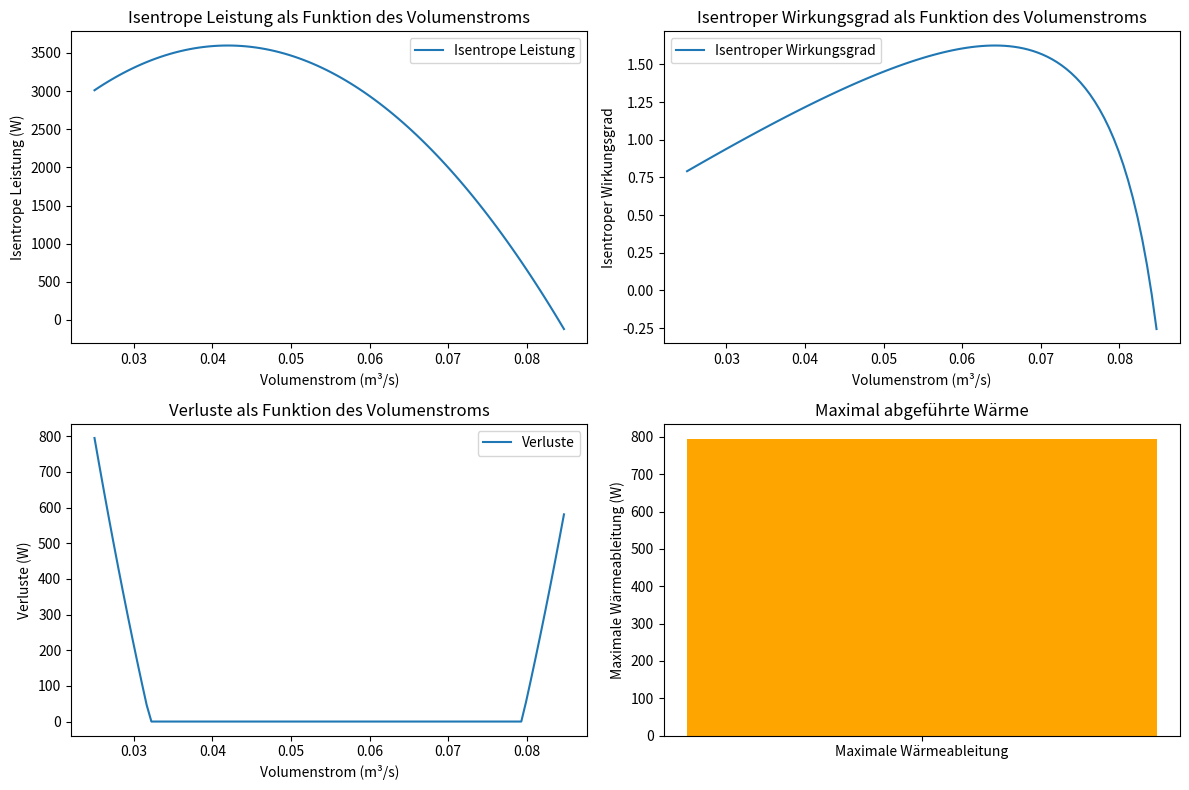

Write Python code to recreate this figure.
import numpy as np
import pandas as pd
import matplotlib.pyplot as plt
from scipy.optimize import curve_fit

# Gegebene Daten (Abgelesen aus Datenblatt)
volume_flow_data = np.array([305, 250, 200, 150, 100, 90]) / 3600  # m³/h zu m³/s
pressure_diff_data = np.array([0, 75, 170, 250, 330, 340]) * 100  # mBar zu Pa
power_input_data = np.array([0.5, 1.2, 2.15, 2.85, 3.7, 3.75]) * 1000  # kW in W
temperature_increase_data = np.array([3, 8, 20, 42, 77, 83])  # °C

# Quadratische Funktion zur Anpassung
def quadratic(x, a, b, c):
    return a * x ** 2 + b * x + c

# Anpassung der Funktionen für Druckdifferenz, Leistungsaufnahme und Temperaturanstieg in Abhängigkeit vom Volumenstrom
params_pressure, _ = curve_fit(quadratic, volume_flow_data, pressure_diff_data)
params_power, _ = curve_fit(quadratic, volume_flow_data, power_input_data)
params_temp, _ = curve_fit(quadratic, volume_flow_data, temperature_increase_data)

# Anpassungsfunktionen
def pressure_difference(v):
    return quadratic(v, *params_pressure)

def power_input(v):
    return quadratic(v, *params_power)

def temperature_increase(v):
    return quadratic(v, *params_temp)

# Adiabatenexponent und Umgebungstemperatur
k = 1.4  # für Luft
T_u = 293.15  # Umgebungstemperatur in Kelvin (20°C)

# Berechnung der isentropen Leistung in Abhängigkeit vom Volumenstrom
def isentropic_power(v):
    dP = pressure_difference(v)
    return v * dP * (k / (k - 1)) * T_u / T_u  # Einfache Darstellung, falls T_u konstant bleibt

# Berechnung des Wirkungsgrads
def efficiency(v):
    P_isentropic = isentropic_power(v)
    P_actual = power_input(v)
    return P_isentropic / P_actual if P_actual != 0 else 0

# Berechnung der Verluste
def losses(v):
    P_isentropic = isentropic_power(v)
    P_actual = power_input(v)
    return P_actual - P_isentropic if P_actual > P_isentropic else 0

# Berechnung für den Bereich des Volumenstroms
volume_flows = np.linspace(min(volume_flow_data), max(volume_flow_data), 100)
isentropic_powers = [isentropic_power(v) for v in volume_flows]
efficiencies = [efficiency(v) for v in volume_flows]
losses_values = [losses(v) for v in volume_flows]

# Maximale Wärmeableitung
max_heat_rejection = max(losses_values)

# Ausgabe der maximal abzuführenden Wärme
print(f"Maximal abzuführende Wärmeleistung (W): {max_heat_rejection}")

# Plot der Ergebnisse für Aufgabe 3
plt.figure(figsize=(12, 8))

# Plot der isentropen Leistung in Abhängigkeit vom Volumenstrom
plt.subplot(2, 2, 1)
plt.plot(volume_flows, isentropic_powers, label="Isentrope Leistung")
plt.xlabel("Volumenstrom (m³/s)")
plt.ylabel("Isentrope Leistung (W)")
plt.legend()
plt.title("Isentrope Leistung als Funktion des Volumenstroms")

# Plot des Wirkungsgrads in Abhängigkeit vom Volumenstrom
plt.subplot(2, 2, 2)
plt.plot(volume_flows, efficiencies, label="Isentroper Wirkungsgrad")
plt.xlabel("Volumenstrom (m³/s)")
plt.ylabel("Isentroper Wirkungsgrad")
plt.legend()
plt.title("Isentroper Wirkungsgrad als Funktion des Volumenstroms")

# Plot der Verluste in Abhängigkeit vom Volumenstrom
plt.subplot(2, 2, 3)
plt.plot(volume_flows, losses_values, label="Verluste")
plt.xlabel("Volumenstrom (m³/s)")
plt.ylabel("Verluste (W)")
plt.legend()
plt.title("Verluste als Funktion des Volumenstroms")

# Darstellung der maximalen Wärmeableitung
plt.subplot(2, 2, 4)
plt.bar(["Maximale Wärmeableitung"], [max_heat_rejection], color="orange")
plt.ylabel("Maximale Wärmeableitung (W)")
plt.title("Maximal abgeführte Wärme")

plt.tight_layout()
plt.show()